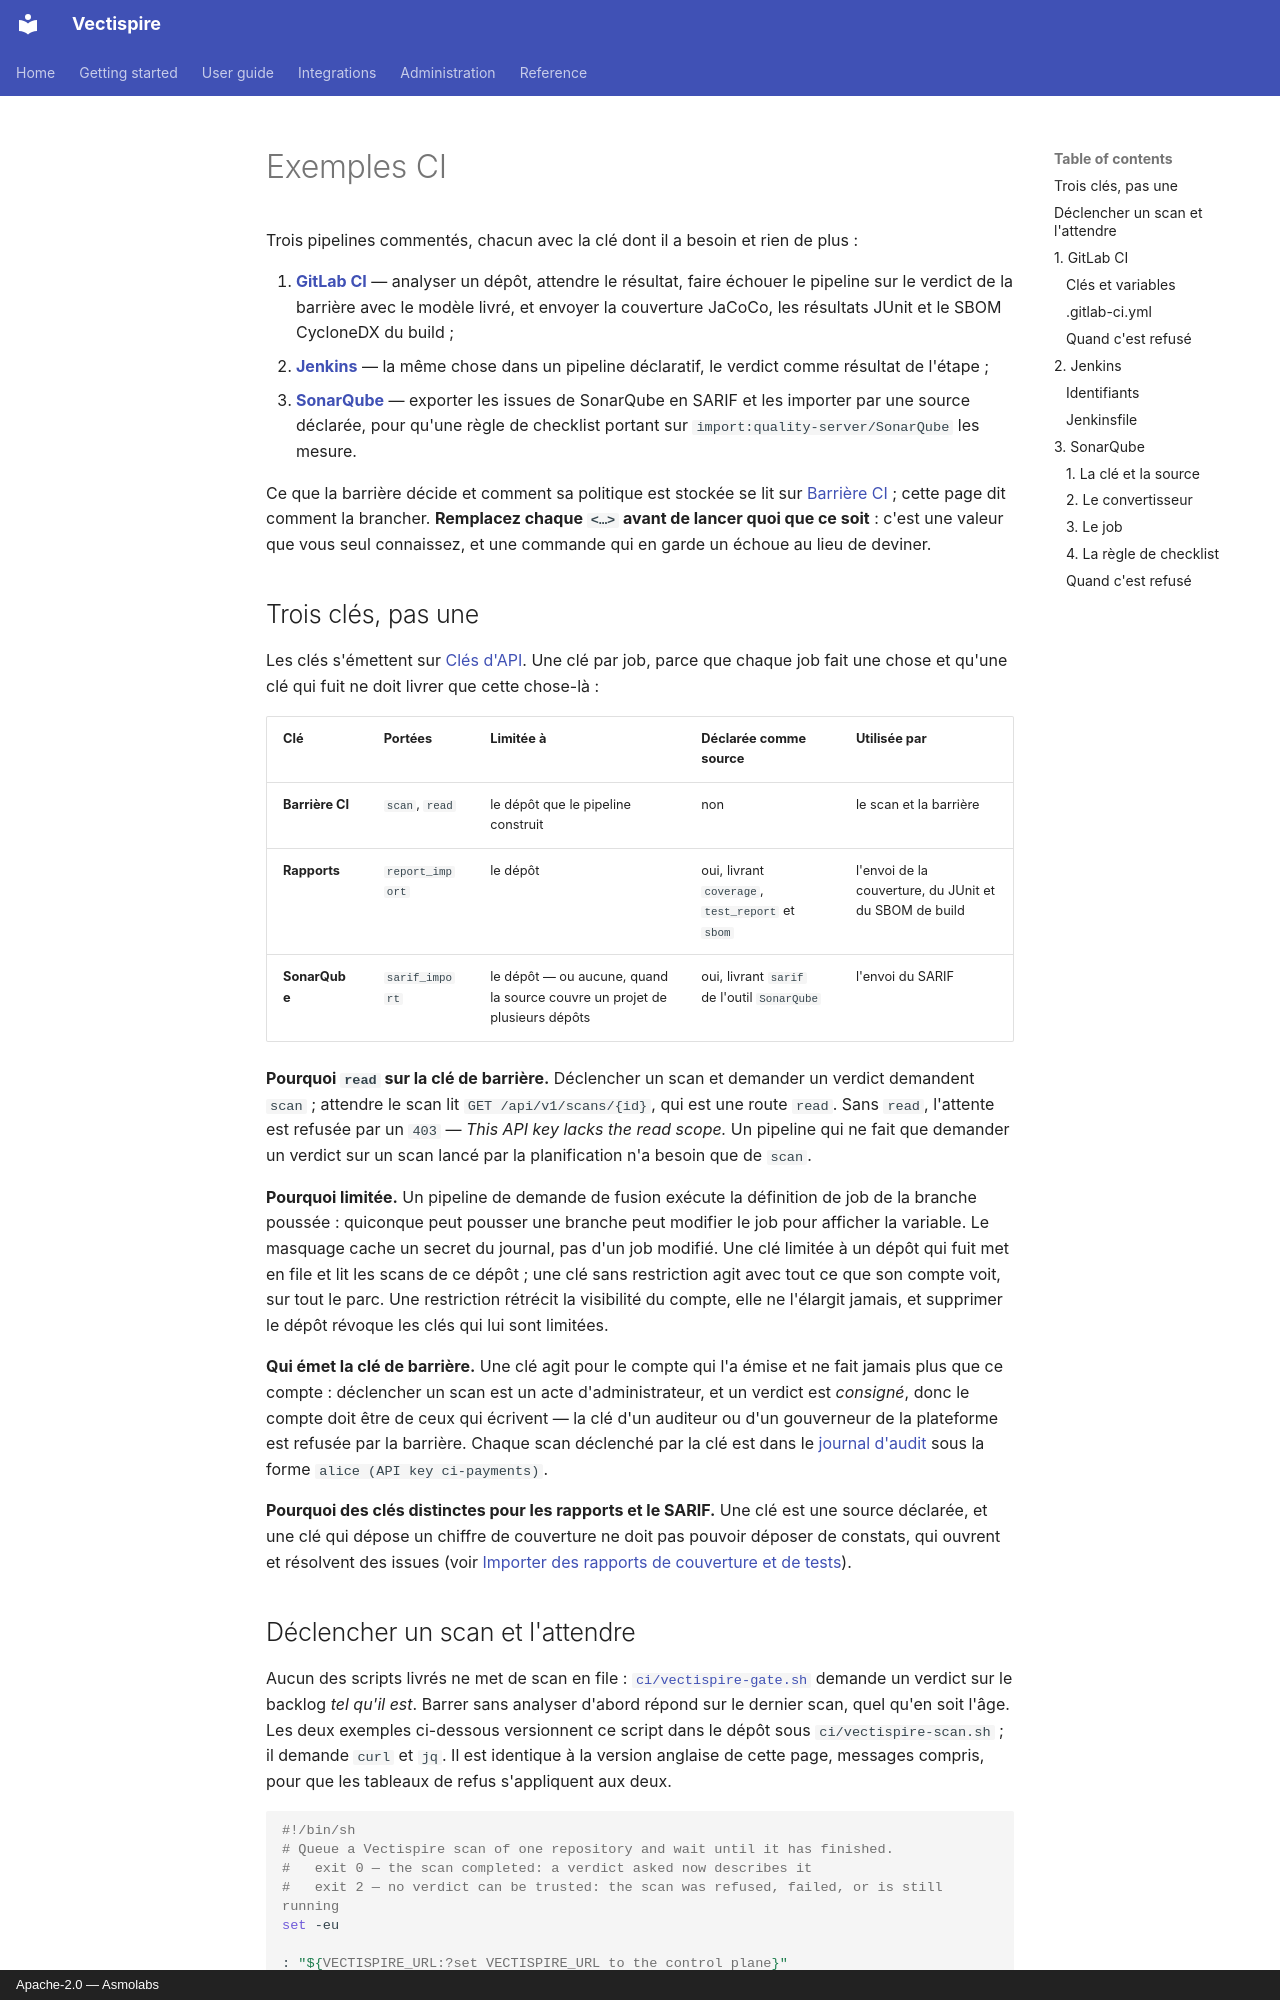

repository: asmolabs/vectispire · page: integrations/ci-examples.fr/index.html · generator: mkdocs · copyright: Apache-2.0 — Asmolabs

# Exemples CI

Trois pipelines commentés, chacun avec la clé dont il a besoin et rien de plus :

1. [**GitLab CI**](#gitlab-ci) — analyser un dépôt, attendre le résultat, faire échouer le pipeline
   sur le verdict de la barrière avec le modèle livré, et envoyer la couverture JaCoCo, les
   résultats JUnit et le SBOM CycloneDX du build ;
2. [**Jenkins**](#jenkins) — la même chose dans un pipeline déclaratif, le verdict comme résultat de
   l'étape ;
3. [**SonarQube**](#sonarqube) — exporter les issues de SonarQube en SARIF et les importer par une
   source déclarée, pour qu'une règle de checklist portant sur `import:quality-server/SonarQube`
   les mesure.

Ce que la barrière décide et comment sa politique est stockée se lit sur [Barrière CI](ci-gate.md) ;
cette page dit comment la brancher. **Remplacez chaque `<…>` avant de lancer quoi que ce soit** :
c'est une valeur que vous seul connaissez, et une commande qui en garde un échoue au lieu de deviner.

## Trois clés, pas une {#three-keys}

Les clés s'émettent sur [Clés d'API](../administration/api-keys.md). Une clé par job, parce que
chaque job fait une chose et qu'une clé qui fuit ne doit livrer que cette chose-là :

| Clé | Portées | Limitée à | Déclarée comme source | Utilisée par |
|---|---|---|---|---|
| **Barrière CI** | `scan`, `read` | le dépôt que le pipeline construit | non | le scan et la barrière |
| **Rapports** | `report_import` | le dépôt | oui, livrant `coverage`, `test_report` et `sbom` | l'envoi de la couverture, du JUnit et du SBOM de build |
| **SonarQube** | `sarif_import` | le dépôt — ou aucune, quand la source couvre un projet de plusieurs dépôts | oui, livrant `sarif` de l'outil `SonarQube` | l'envoi du SARIF |

**Pourquoi `read` sur la clé de barrière.** Déclencher un scan et demander un verdict demandent
`scan` ; attendre le scan lit `GET /api/v1/scans/{id}`, qui est une route `read`. Sans `read`,
l'attente est refusée par un `403` — *This API key lacks the read scope.* Un pipeline qui ne fait
que demander un verdict sur un scan lancé par la planification n'a besoin que de `scan`.

**Pourquoi limitée.** Un pipeline de demande de fusion exécute la définition de job de la branche
poussée : quiconque peut pousser une branche peut modifier le job pour afficher la variable. Le
masquage cache un secret du journal, pas d'un job modifié. Une clé limitée à un dépôt qui fuit met
en file et lit les scans de ce dépôt ; une clé sans restriction agit avec tout ce que son compte
voit, sur tout le parc. Une restriction rétrécit la visibilité du compte, elle ne l'élargit jamais,
et supprimer le dépôt révoque les clés qui lui sont limitées.

**Qui émet la clé de barrière.** Une clé agit pour le compte qui l'a émise et ne fait jamais plus
que ce compte : déclencher un scan est un acte d'administrateur, et un verdict est *consigné*, donc
le compte doit être de ceux qui écrivent — la clé d'un auditeur ou d'un gouverneur de la plateforme
est refusée par la barrière. Chaque scan déclenché par la clé est dans le
[journal d'audit](../administration/audit-log.md) sous la forme `alice (API key ci-payments)`.

**Pourquoi des clés distinctes pour les rapports et le SARIF.** Une clé est une source déclarée, et
une clé qui dépose un chiffre de couverture ne doit pas pouvoir déposer de constats, qui ouvrent et
résolvent des issues (voir
[Importer des rapports de couverture et de tests](../administration/plugins.md#importer-des-rapports-de-couverture-et-de-tests)).
